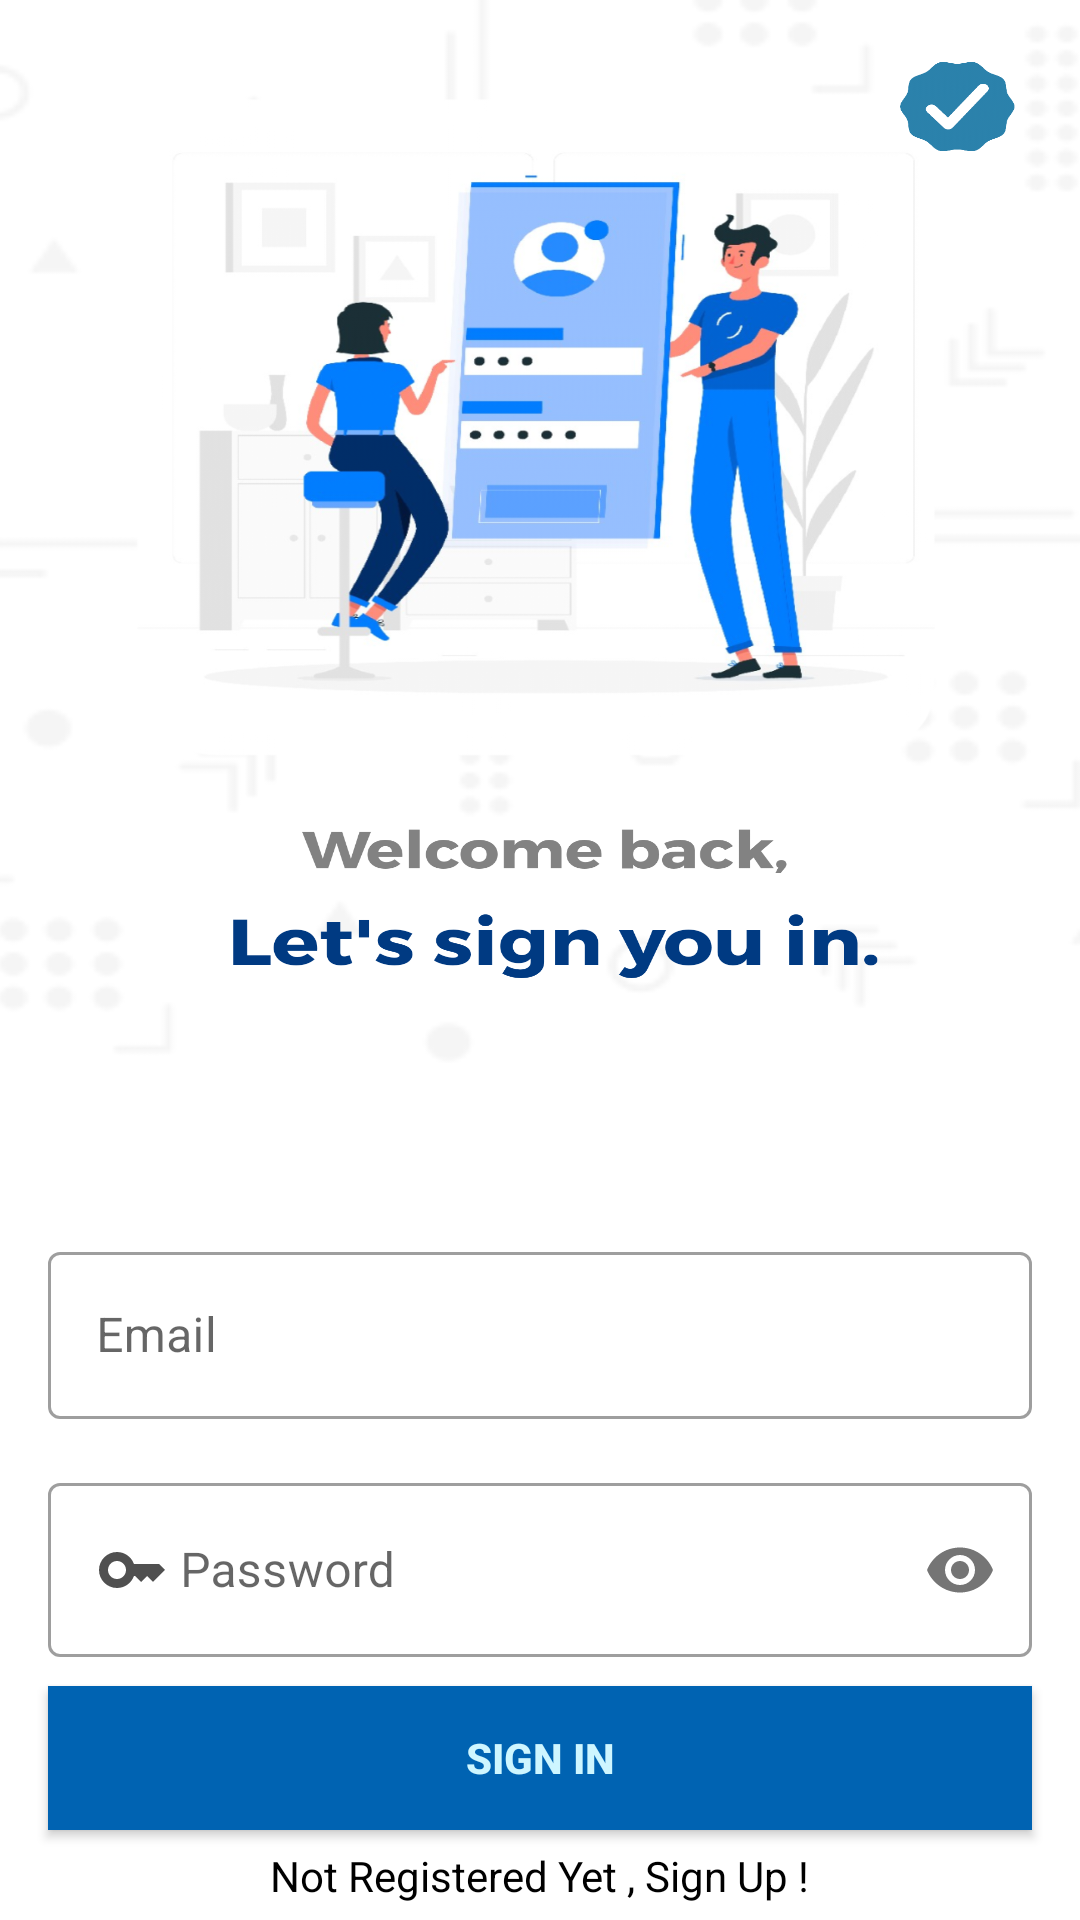

Android layout source for this screen:
<!-- AndroidManifest.xml: application theme Theme.InId -->
<!-- res/layout/activity_signin.xml -->
<?xml version="1.0" encoding="utf-8"?>
<androidx.constraintlayout.widget.ConstraintLayout xmlns:android="http://schemas.android.com/apk/res/android"
    xmlns:app="http://schemas.android.com/apk/res-auto"
    xmlns:tools="http://schemas.android.com/tools"
    android:layout_width="match_parent"
    android:layout_height="match_parent"
    android:background="@drawable/signin"
    tools:context=".signinActivity">

    <com.google.android.material.textfield.TextInputLayout
        android:id="@+id/emailLayout"

        style="@style/Widget.MaterialComponents.TextInputLayout.OutlinedBox"
        android:layout_width="match_parent"
        android:layout_height="wrap_content"
        android:layout_marginHorizontal="16dp"
        android:layout_marginTop="412dp"
        app:layout_constraintEnd_toEndOf="parent"
        app:layout_constraintStart_toStartOf="parent"
        app:layout_constraintTop_toTopOf="parent">

        <com.google.android.material.textfield.TextInputEditText
            android:id="@+id/emailEt"
            android:layout_width="match_parent"
            android:layout_height="wrap_content"
            android:drawableLeft="@drawable/baseline_email_24"
            android:drawablePadding="4dp"
            android:hint="Email"
            android:inputType="textEmailAddress" />
    </com.google.android.material.textfield.TextInputLayout>

    <com.google.android.material.textfield.TextInputLayout
        android:id="@+id/passwordLayout"
        style="@style/Widget.MaterialComponents.TextInputLayout.OutlinedBox"
        android:layout_width="match_parent"
        android:layout_height="wrap_content"
        android:layout_marginHorizontal="16dp"
        android:layout_marginTop="16dp"
        app:layout_constraintEnd_toEndOf="parent"
        app:layout_constraintStart_toStartOf="parent"
        app:layout_constraintTop_toBottomOf="@id/emailLayout"
        app:passwordToggleEnabled="true">

        <com.google.android.material.textfield.TextInputEditText
            android:id="@+id/passET"
            android:layout_width="match_parent"
            android:layout_height="wrap_content"
            android:drawableStart="@drawable/baseline_key_24"
            android:drawablePadding="4dp"
            android:hint="Password"
            android:inputType="textPassword" />
    </com.google.android.material.textfield.TextInputLayout>

    <androidx.appcompat.widget.AppCompatButton
        android:id="@+id/signinbutton"
        android:layout_width="0dp"
        android:layout_height="wrap_content"
        android:layout_marginHorizontal="16dp"
        android:background="@color/blue_primary"
        android:text="Sign In"
        android:textColor="@color/s_light"
        android:textStyle="bold"
        app:layout_constraintBottom_toBottomOf="parent"
        app:layout_constraintEnd_toEndOf="parent"
        app:layout_constraintStart_toStartOf="parent"
        app:layout_constraintTop_toBottomOf="@+id/passwordLayout"
        app:layout_constraintVertical_bias="0.243" />

    <TextView
        android:id="@+id/textView"
        android:layout_width="wrap_content"
        android:layout_height="wrap_content"
        android:textColor="@color/black"
        android:text="Not Registered Yet , Sign Up !"
        app:layout_constraintBottom_toBottomOf="parent"
        app:layout_constraintEnd_toEndOf="parent"
        app:layout_constraintHorizontal_bias="0.5"
        app:layout_constraintStart_toStartOf="parent"
        app:layout_constraintTop_toBottomOf="@+id/signinbutton" />









</androidx.constraintlayout.widget.ConstraintLayout>
<!-- resources referenced by this layout -->
<resources>
  <color name="black">#FF000000</color>
  <color name="blue_primary">#0063b2</color>
  <color name="s_light">#cef6ff</color>
  <!-- drawable baseline_key_24 (drawable) -->
  <vector android:height="24dp" android:tint="#505050"
      android:viewportHeight="24" android:viewportWidth="24"
      android:width="24dp" xmlns:android="http://schemas.android.com/apk/res/android">
      <path android:fillColor="@android:color/white" android:pathData="M21,10h-8.35C11.83,7.67 9.61,6 7,6c-3.31,0 -6,2.69 -6,6s2.69,6 6,6c2.61,0 4.83,-1.67 5.65,-4H13l2,2l2,-2l2,2l4,-4.04L21,10zM7,15c-1.65,0 -3,-1.35 -3,-3c0,-1.65 1.35,-3 3,-3s3,1.35 3,3C10,13.65 8.65,15 7,15z"/>
  </vector>
  <!-- drawable signin: png bitmap (drawable, 801590 bytes) -->
  <style name="Theme.InId" parent="Theme.MaterialComponents.DayNight.NoActionBar">
          
          <item name="colorPrimary">@color/blue_primary</item>
          <item name="colorPrimaryVariant">@color/primary_light</item>
          <item name="colorOnPrimary">@color/white</item>
          
          <item name="colorSecondary">@color/secondary</item>
          <item name="colorSecondaryVariant">@color/s_light</item>
          <item name="colorOnSecondary">@color/black</item>
          
          <item name="android:statusBarColor">?attr/colorPrimaryVariant</item>
          
      </style>
  <color name="primary_light">#5590e5</color>
  <color name="white">#FFFFFFFF</color>
  <color name="secondary">#99c3d5</color>
</resources>
